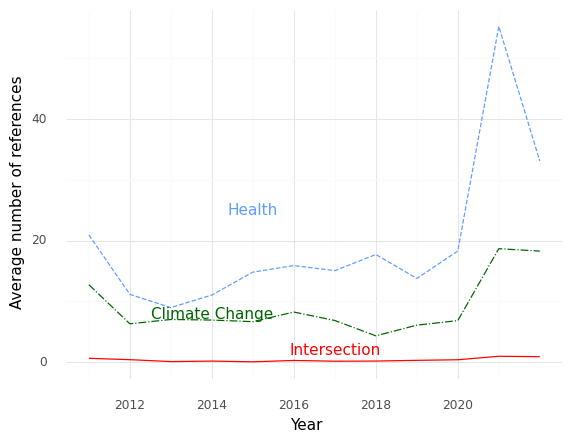

The table this chart was drawn from, first rows:
, Year, intersection, health, climate
0, 2011, 0.6667, 20.92, 12.75
1, 2012, 0.4444, 11.17, 6.333
2, 2013, 0.1304, 9.0, 7.043
3, 2014, 0.2105, 11.05, 6.947
4, 2015, 0.09091, 14.82, 6.682
5, 2016, 0.3158, 15.89, 8.263
6, 2017, 0.1875, 15.06, 6.875
7, 2018, 0.2143, 17.71, 4.357
8, 2019, 0.3333, 13.78, 6.111
9, 2020, 0.4286, 18.29, 6.857
10, 2021, 1.0, 55.17, 18.67
11, 2022, 0.9333, 33.07, 18.27
